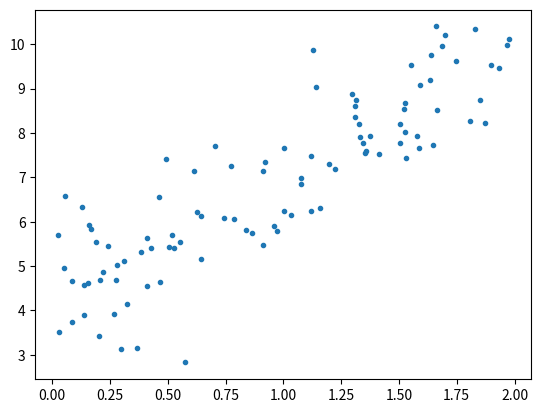

Generate this figure with matplotlib:
import numpy as np
import matplotlib.pyplot as plt

X = 2 * np.random.rand(100,1)
y = 4+3 * X +np.random.randn(100,1)

plt.plot(X,y,".")
plt.show()
